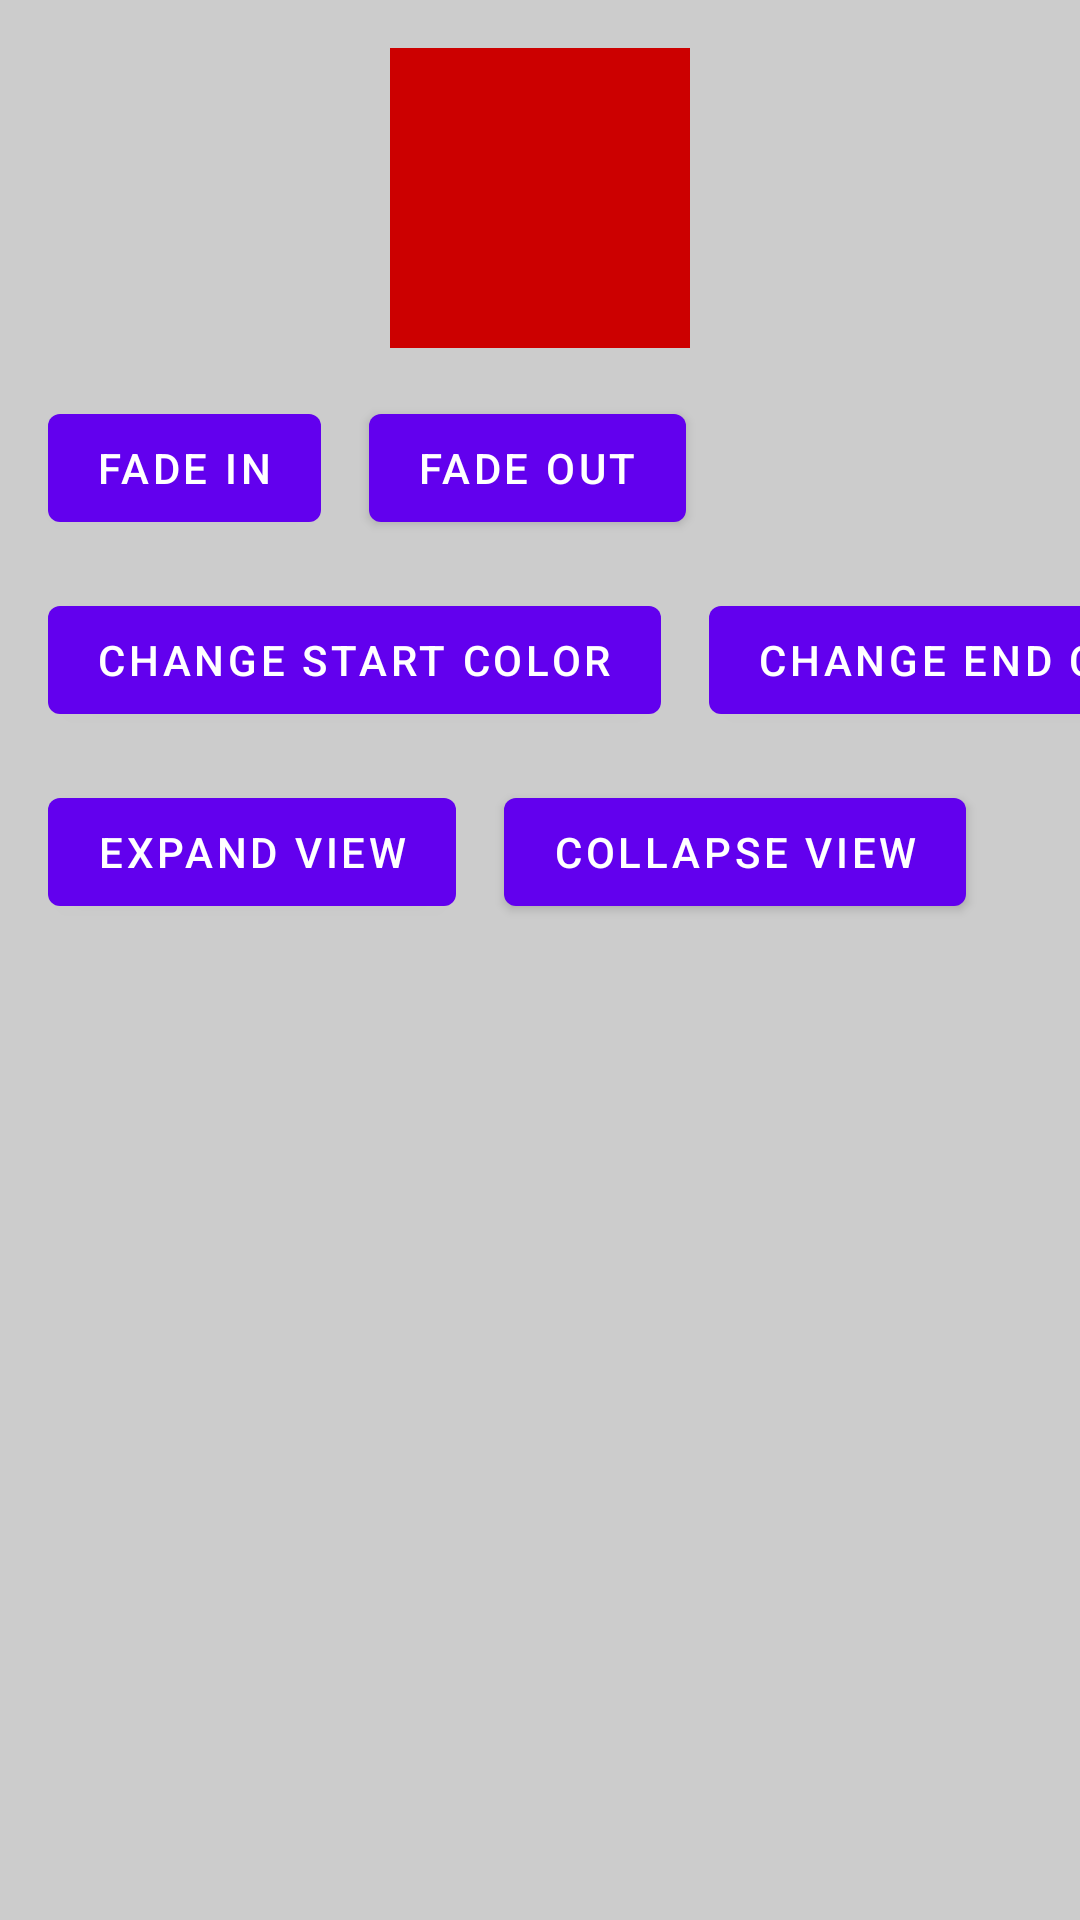

The Android layout XML behind this screen, and the referenced resources:
<!-- AndroidManifest.xml: application theme Theme.App -->
<!-- res/layout/fragment_animation.xml -->
<?xml version="1.0" encoding="utf-8"?>
<layout xmlns:android="http://schemas.android.com/apk/res/android"
    xmlns:app="http://schemas.android.com/apk/res-auto">

    <data />

    <androidx.constraintlayout.widget.ConstraintLayout
        android:id="@+id/container"
        android:layout_width="match_parent"
        android:layout_height="match_parent">

        <View
            android:id="@+id/view"
            android:layout_width="100dp"
            android:layout_height="100dp"
            android:layout_marginTop="16dp"
            android:background="@android:color/holo_red_dark"
            app:layout_constraintEnd_toEndOf="parent"
            app:layout_constraintStart_toStartOf="parent"
            app:layout_constraintTop_toTopOf="parent" />

        <Button
            android:id="@+id/fade_in_button"
            android:layout_width="wrap_content"
            android:layout_height="wrap_content"
            android:layout_marginStart="16dp"
            android:layout_marginTop="16dp"
            android:text="fade in"
            app:layout_constraintStart_toStartOf="parent"
            app:layout_constraintTop_toBottomOf="@id/view" />

        <Button
            android:id="@+id/fade_out_button"
            android:layout_width="wrap_content"
            android:layout_height="wrap_content"
            android:layout_marginStart="16dp"
            android:text="fade out"
            app:layout_constraintBaseline_toBaselineOf="@id/fade_in_button"
            app:layout_constraintStart_toEndOf="@id/fade_in_button" />

        <Button
            android:id="@+id/change_start_color_button"
            android:layout_width="wrap_content"
            android:layout_height="wrap_content"
            android:layout_marginTop="16dp"
            android:text="change start color"
            app:layout_constraintStart_toStartOf="@id/fade_in_button"
            app:layout_constraintTop_toBottomOf="@id/fade_in_button" />

        <Button
            android:id="@+id/change_end_color_button"
            android:layout_width="wrap_content"
            android:layout_height="wrap_content"
            android:layout_marginStart="16dp"
            android:text="change end color"
            app:layout_constraintBaseline_toBaselineOf="@id/change_start_color_button"
            app:layout_constraintStart_toEndOf="@id/change_start_color_button" />

        <Button
            android:id="@+id/expand_view_button"
            android:layout_width="wrap_content"
            android:layout_height="wrap_content"
            android:layout_marginTop="16dp"
            android:text="expand view"
            app:layout_constraintStart_toStartOf="@id/change_start_color_button"
            app:layout_constraintTop_toBottomOf="@id/change_start_color_button" />

        <Button
            android:id="@+id/collapse_view_button"
            android:layout_width="wrap_content"
            android:layout_height="wrap_content"
            android:layout_marginStart="16dp"
            android:text="collapse view"
            app:layout_constraintBaseline_toBaselineOf="@id/expand_view_button"
            app:layout_constraintStart_toEndOf="@id/expand_view_button" />

    </androidx.constraintlayout.widget.ConstraintLayout>

</layout>
<!-- resources referenced by this layout -->
<resources>
  <style name="Theme.App" parent="Base.Theme">
          
          <item name="colorPrimary">@color/colorPrimary</item>
          <item name="colorPrimaryDark">@color/colorPrimaryDark</item>
          <item name="colorAccent">@color/colorAccent</item>
          <item name="android:windowBackground">@color/windowBackground</item>
      </style>
  <style name="Base.Theme" parent="Theme.MaterialComponents.Light.DarkActionBar" />
  <color name="colorPrimary">#6200EE</color>
  <color name="colorPrimaryDark">#3700B3</color>
  <color name="colorAccent">#03DAC5</color>
  <color name="windowBackground">#CCCCCC</color>
</resources>
